Dataset: nn_images (GitHub, iceberg-project/Seals). Classes: crabeater, emperor, pack ice, pack-ice, weddell.

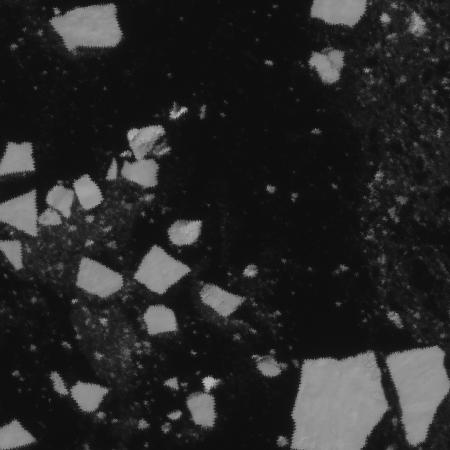
Label: pack-ice

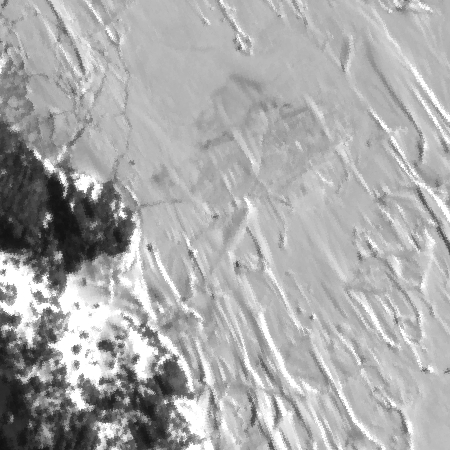
Label: weddell

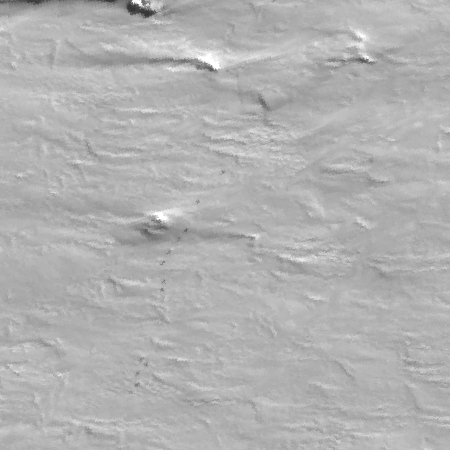
Label: emperor

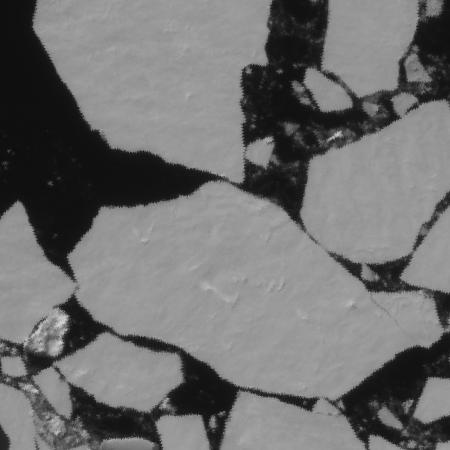
Label: pack ice

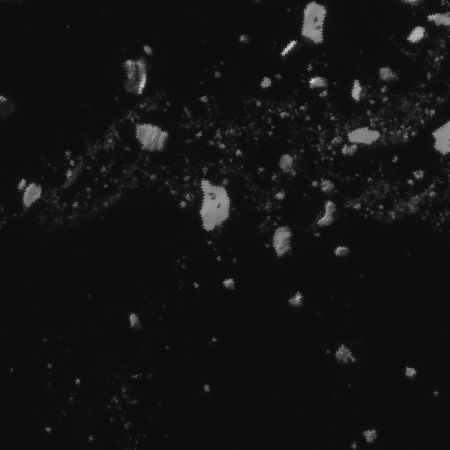
Label: crabeater

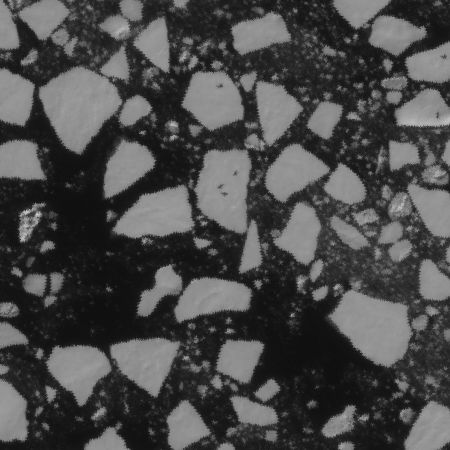
Label: crabeater
